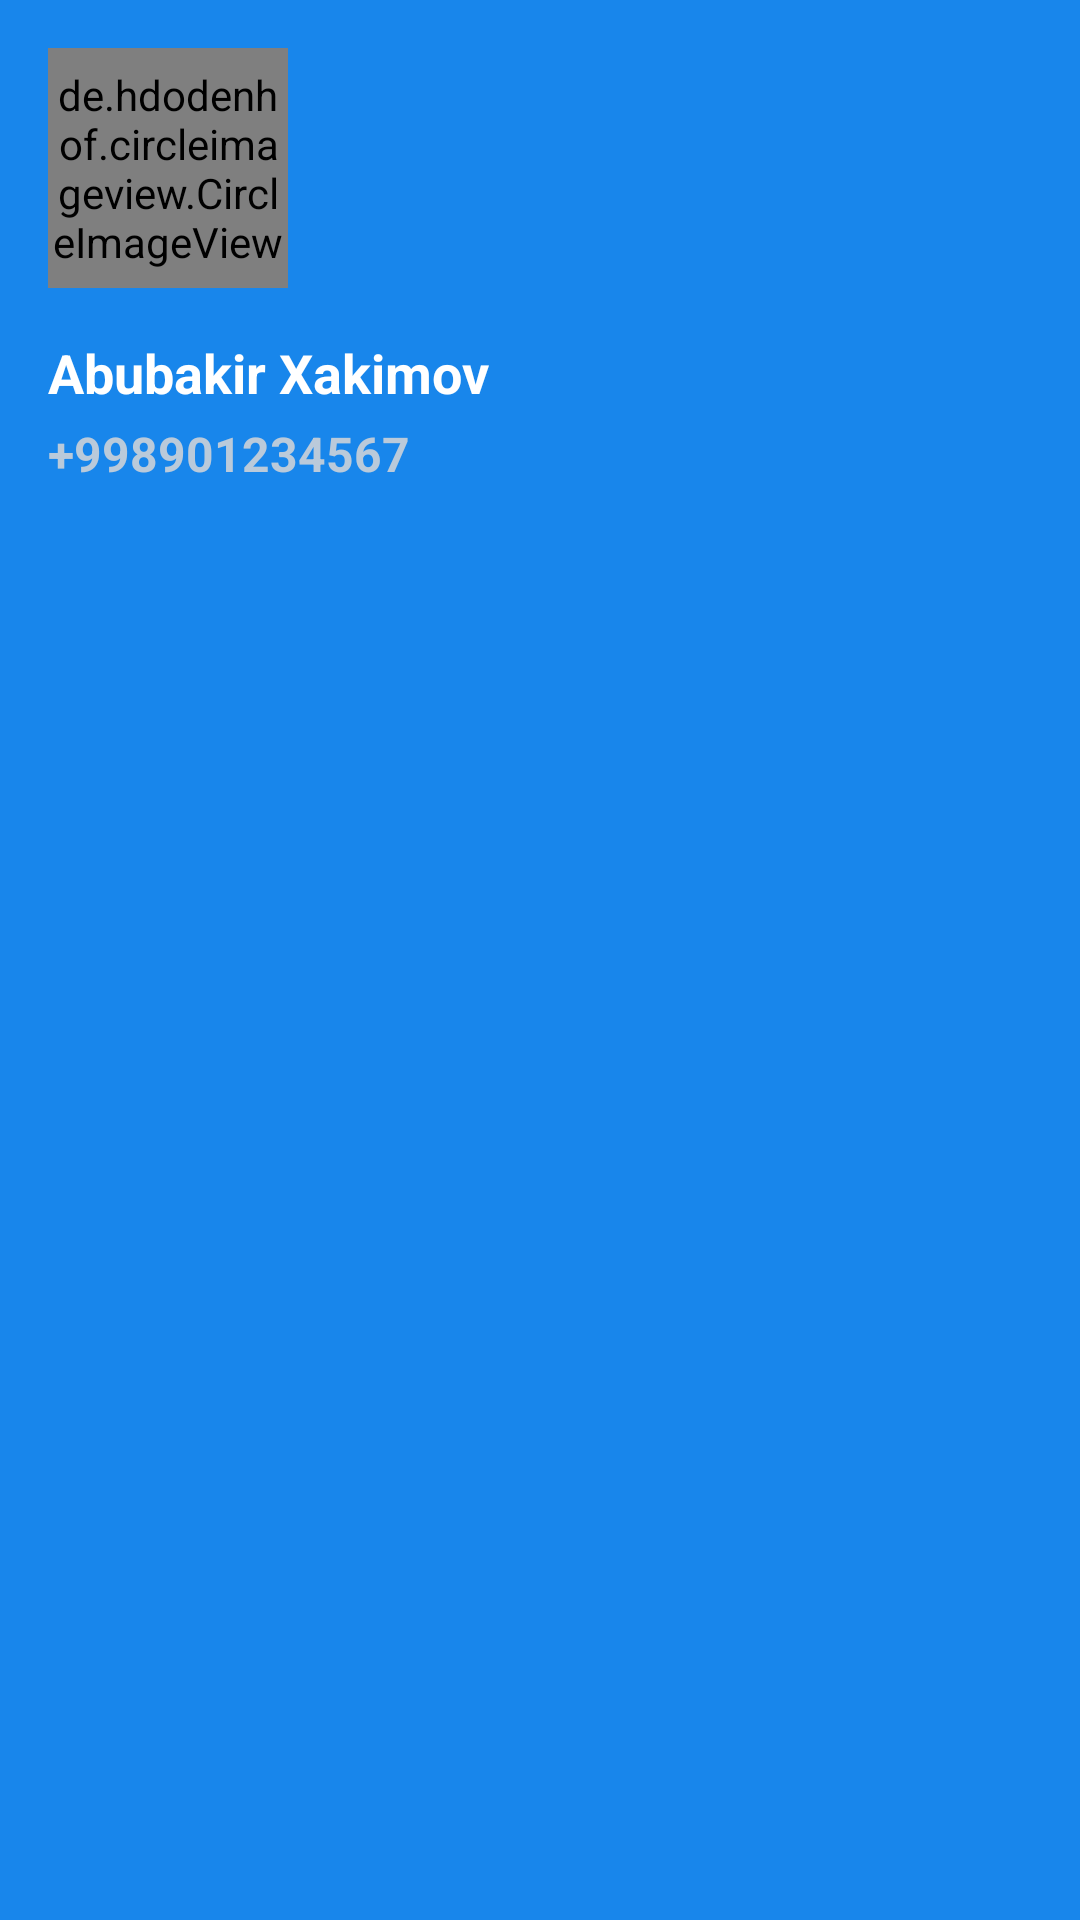

Write the Android layout XML for this screen, with the resource values it uses.
<!-- AndroidManifest.xml: application theme Theme.SimpleChat -->
<!-- res/layout/nav_header_layout.xml -->
<?xml version="1.0" encoding="utf-8"?>
<FrameLayout xmlns:android="http://schemas.android.com/apk/res/android"
    android:layout_width="match_parent"
    android:layout_height="wrap_content"
    android:background="@color/main_color"
    android:orientation="horizontal"
    android:padding="16dp">

    <LinearLayout
        android:layout_width="match_parent"
        android:layout_height="wrap_content"
        android:orientation="vertical">

        <de.hdodenhof.circleimageview.CircleImageView
            android:id="@+id/profile_image"
            android:layout_width="80dp"
            android:layout_height="80dp"
            android:src="@drawable/user_profile" />

        <TextView
            android:id="@+id/profileName"
            android:layout_width="wrap_content"
            android:layout_height="wrap_content"
            android:layout_marginTop="16dp"
            android:ellipsize="end"
            android:maxLines="1"
            android:text="Abubakir Xakimov"
            android:textColor="@color/white"
            android:textSize="18sp"
            android:textStyle="bold" />

        <TextView
            android:id="@+id/phoneNumber"
            android:layout_width="wrap_content"
            android:layout_height="wrap_content"
            android:layout_marginTop="4dp"
            android:ellipsize="end"
            android:maxLines="1"
            android:text="+998901234567"
            android:textColor="@color/secondary_color"
            android:textSize="16sp"
            android:textStyle="bold" />

    </LinearLayout>

</FrameLayout>
<!-- resources referenced by this layout -->
<resources>
  <color name="main_color">#1886EB</color>
  <color name="secondary_color">#BACADA</color>
  <color name="white">#FFFFFFFF</color>
  <!-- drawable user_profile (drawable) -->
  <vector xmlns:android="http://schemas.android.com/apk/res/android"
      android:width="58dp"
      android:height="58dp"
      android:viewportWidth="58"
      android:viewportHeight="58">
    <path
        android:pathData="M29,29m-29,0a29,29 0,1 1,58 0a29,29 0,1 1,-58 0"
        android:fillColor="#25AE88"/>
    <path
        android:pathData="M52.932,45.376C52.275,38.985 46.876,34 40.311,34h-5.946C33.611,34 33,33.389 33,32.635V31.99c0,-0.583 0.379,-1.082 0.925,-1.287c5.804,-2.182 9.778,-11.704 8.971,-18.433C42.134,5.919 36.97,0.801 30.614,0.09c-0.517,-0.058 -1.029,-0.086 -1.535,-0.088c-0.016,0 -0.032,-0.001 -0.048,-0.001C21.285,-0.016 15,6.258 15,14c0,6.024 3.807,14.755 9.145,16.729C24.668,30.922 25,31.442 25,32v0.635C25,33.389 24.389,34 23.635,34h-5.946c-6.565,0 -11.964,4.985 -12.621,11.376C10.293,52.998 19.061,58 29,58S47.707,52.998 52.932,45.376z"
        android:fillColor="#FBCE9D"/>
    <path
        android:pathData="M33.492,6.61c3.715,1.021 7.213,3.306 9.453,6.322c-0.016,-0.221 -0.023,-0.447 -0.049,-0.663C42.134,5.919 36.97,0.801 30.614,0.09c-0.517,-0.058 -1.029,-0.086 -1.535,-0.088c-0.016,0 -0.032,-0.001 -0.048,-0.001c-6.92,-0.015 -12.66,4.995 -13.808,11.583l0.005,0c0.179,0.252 0.354,0.507 0.545,0.75c0.07,-0.087 0.141,-0.173 0.213,-0.258c2,-2.38 5.341,-2.931 8.183,-1.671C25.034,10.787 25.992,11 27,11C29.942,11 32.456,9.182 33.492,6.61z"
        android:fillColor="#6B5B4B"/>
    <path
        android:pathData="M52.932,45.376C52.275,38.985 46.876,34 40.311,34H37l-8,8l-8,-8h-3.311c-6.565,0 -11.964,4.985 -12.621,11.376C10.293,52.998 19.061,58 29,58S47.707,52.998 52.932,45.376z"
        android:fillColor="#556080"/>
    <path
        android:pathData="M43,54.392c0.685,-0.379 1.35,-0.789 2,-1.22V47h-2V54.392z"
        android:fillColor="#424A60"/>
    <path
        android:pathData="M15,54.392V47h-2v6.172C13.65,53.603 14.315,54.013 15,54.392z"
        android:fillColor="#424A60"/>
  </vector>
  <style name="Theme.SimpleChat" parent="Theme.MaterialComponents.Light.NoActionBar">
          
          <item name="colorPrimary">@color/main_color</item>
          <item name="colorPrimaryVariant">@color/main_color</item>
          <item name="colorOnPrimary">@color/white</item>
          
          <item name="colorSecondary">@color/main_color</item>
          <item name="colorSecondaryVariant">@color/main_color</item>
          <item name="colorOnSecondary">@color/black</item>
          
          <item name="android:statusBarColor" tools:targetApi="l">?attr/colorPrimaryVariant</item>
          
      </style>
  <color name="black">#FF000000</color>
</resources>
